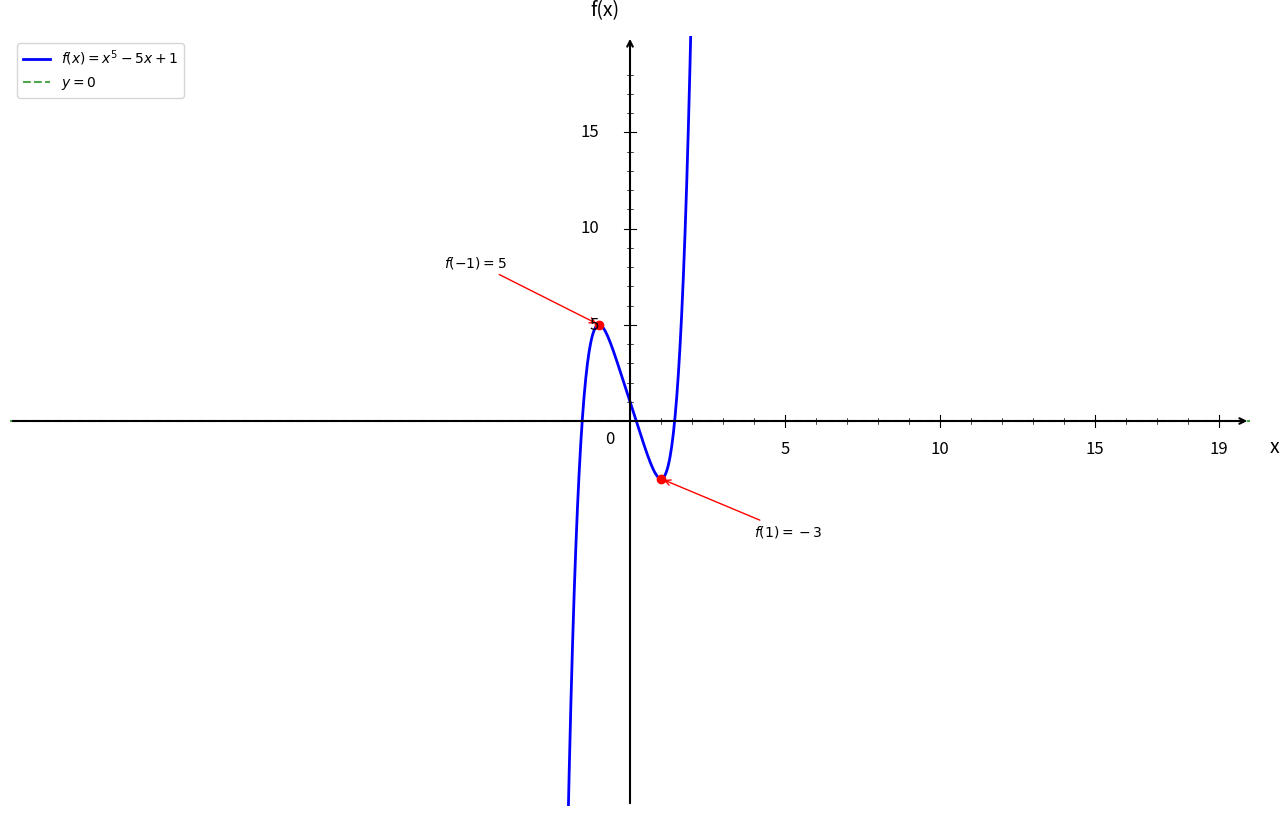

This figure's Python source: (Note: this script raises an exception after producing the figure.)
import numpy as np
import matplotlib.pyplot as plt

plt.figure(figsize=(16, 10))
ax = plt.gca()

# Fonction f(x) = x⁵ - 5x + 1
def f(x):
    return x**5 - 5*x + 1

# Domaine de définition
x = np.linspace(-20, 20, 1500)

# Courbe
plt.plot(x, f(x), 'b-', linewidth=2, label=r'$f(x) = x^5 - 5x + 1$')

# Axe y = 0
plt.axhline(y=0, color='green', linestyle='--', linewidth=1.5, alpha=0.7, label='$y = 0$')

# Points clés : extrema
plt.plot(-1, f(-1), 'ro', markersize=6)
ax.annotate('$f(-1) = 5$', (-1, f(-1)), xytext=(-6, 8), fontsize=10,
            arrowprops=dict(arrowstyle='->', color='red', lw=1))

plt.plot(1, f(1), 'ro', markersize=6)
ax.annotate('$f(1) = -3$', (1, f(1)), xytext=(4, -6), fontsize=10,
            arrowprops=dict(arrowstyle='->', color='red', lw=1))

# Limites
plt.xlim(-20, 20)
plt.ylim(-20, 20)

# Désactiver ticks automatiques
ax.set_xticks([])
ax.set_yticks([])

# Supprimer spines
for spine in ax.spines.values():
    spine.set_visible(False)

# Tracer les axes avec flèches
ax.annotate("", xy=(20, 0), xytext=(-20, 0),
            arrowprops=dict(arrowstyle="->", color="black", linewidth=1.5))
ax.annotate("", xy=(0, 20), xytext=(0, -20),
            arrowprops=dict(arrowstyle="->", color="black", linewidth=1.5))

# Texte "0"
ax.text(-0.8, -1.2, '0', fontsize=12)

# --- Graduation manuelle ---
xticks_major = [5, 10, 15, 19]
yticks_major = [5, 10, 15, 19]

# Axe X grandes graduations
for x_val in xticks_major:
    ax.plot([x_val, x_val], [-0.3, 0.3], color="black", linewidth=0.8)
    ax.text(x_val, -1.0, str(x_val), ha='center', va='top', fontsize=12)

# Axe Y grandes graduations
for y in yticks_major:
    if y < 19:
        ax.plot([-0.2, 0.2], [y, y], color="black", linewidth=0.8)
        ax.text(-1.0, y, str(y), ha='right', va='center', fontsize=12)

# --- Petites graduations intermédiaires (tous les 1) ---
# Axe X
for x_val in range(1, 20):
    if x_val not in xticks_major:
        ax.plot([x_val, x_val], [-0.15, 0.15], color="black", linewidth=0.5)

# Axe Y
for y in range(1, 20):
    if y not in yticks_major and y < 19:
        ax.plot([-0.1, 0.1], [y, y], color="black", linewidth=0.5)

# Labels
plt.xlabel('x', fontsize=14, labelpad=15)
plt.ylabel('f(x)', fontsize=14, labelpad=15, rotation=0)
ax.xaxis.set_label_coords(1.02, 0.48)
ax.yaxis.set_label_coords(0.48, 1.02)

# Légende
plt.legend(fontsize=10, loc='upper left')

# Sauvegarde
plt.savefig('/Users/anthonytabet/Desktop/OptiTABV2/OptiTAB/frontend/cours/graphe/applications_continuite_question2.png', 
            dpi=300, bbox_inches='tight')
plt.show()

print("Graphique 'applications_continuite_question2.png' créé avec succès!")
